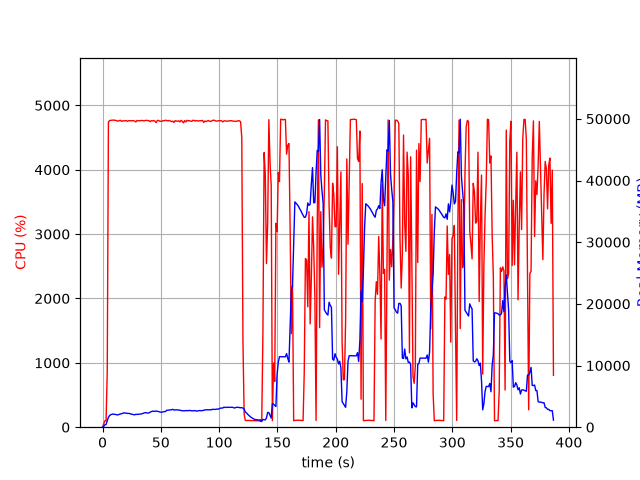

Source data for this figure (header and first rows):
elapsed_time, nproc, cpu, mem_real, mem_virtual
4.124641418457031e-05, 1, 0.0, 10.39, 3186
1.006, 1, 50.7, 125.7, 762.2
2.014, 1, 100.2, 393.7, 1962
3.021, 1, 99.3, 434, 1450
4.029, 1, 862.1, 1050, 5921
5.05, 1, 4741, 1595, 6487
6.071, 1, 4765, 1897, 6805
7.095, 1, 4767, 2025, 6979
8.118, 1, 4768, 2099, 7095
9.143, 1, 4771, 2137, 7195
10.16, 1, 4768, 2083, 7247
11.19, 1, 4767, 2067, 7283
12.21, 1, 4759, 2013, 7291
13.23, 1, 4755, 1996, 7349
14.25, 1, 4762, 2070, 7442
15.28, 1, 4768, 2157, 7559
16.3, 1, 4752, 2183, 7586
17.32, 1, 4761, 2256, 7615
18.34, 1, 4757, 2331, 7761
19.36, 1, 4761, 2283, 7784
20.38, 1, 4762, 2289, 7844
21.4, 1, 4752, 2225, 7870
22.42, 1, 4763, 2238, 7886
23.45, 1, 4761, 2206, 7908
24.47, 1, 4760, 2126, 7926
25.49, 1, 4761, 2085, 7926
26.51, 1, 4762, 2043, 7933
27.53, 1, 4756, 2005, 7933
28.55, 1, 4742, 2090, 7988
29.57, 1, 4765, 2069, 7996
30.6, 1, 4759, 2087, 8024
31.62, 1, 4762, 2097, 8038
32.64, 1, 4763, 2139, 8102
33.66, 1, 4765, 2167, 8136
34.68, 1, 4762, 2249, 8136
35.7, 1, 4760, 2302, 8187
36.72, 1, 4765, 2362, 8255
37.74, 1, 4767, 2330, 8269
38.76, 1, 4763, 2280, 8301
39.79, 1, 4763, 2317, 8301
40.81, 1, 4746, 2444, 8463
41.83, 1, 4762, 2526, 8579
42.85, 1, 4758, 2602, 8625
43.87, 1, 4764, 2592, 8641
44.89, 1, 4755, 2566, 8663
45.91, 1, 4731, 2628, 8713
46.93, 1, 4763, 2588, 8737
47.95, 1, 4767, 2529, 8737
48.98, 1, 4754, 2478, 8737
50, 1, 4752, 2434, 8769
51.02, 1, 4753, 2436, 8783
52.04, 1, 4763, 2494, 8821
53.06, 1, 4760, 2533, 8831
54.08, 1, 4770, 2539, 8849
55.1, 1, 4763, 2757, 9101
56.12, 1, 4758, 2746, 9149
57.15, 1, 4766, 2781, 9189
58.17, 1, 4757, 2820, 9215
59.19, 1, 4746, 2820, 9215
60.21, 1, 4754, 2902, 9267
... 322 more rows
